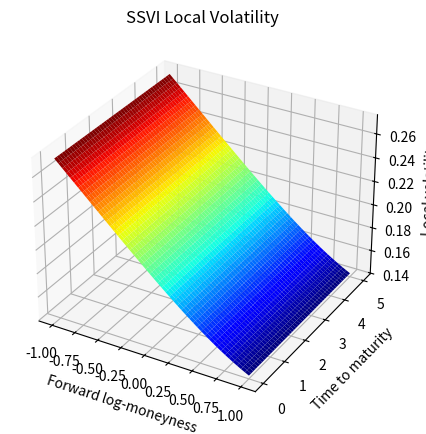

This chart was generated by the following Python code:
# Port (attempt) from R code to compute SSVI

import numpy as np
import pandas as pd
import matplotlib.pyplot as plt
from mpl_toolkits.mplot3d import Axes3D
#from matplotlib import animation
#from matplotlib.colors import cnames
from math import pi
#from scipy.integrate import quad


def phi_fun(par, theta, phitype):
    """
    Phi function, auxiliary to compute a SSVI. Type can be either "heston" (
    default) or "powerlaw", in which case par must have two values, one for
    gamma and the second for eta.
    @param par: Complete list of parameters for the SSVI function in that
    order, (rho, sigma, gamma, [eta]). For "heston" type only gamma will be
    selected, for "powerlaw", gamma and eta
    @param theta: ATM implied total variance
    @param phitype: Text string representing the type of phi function. One of
    "heston" or "powerlaw".
    @return: Values for the chosen type of phi function
    """
    if phitype == "powerlaw":
        gamma, eta = par[-2:]
        return eta*theta**-gamma
    else:
        gamma = par[-2]
        return 1. / (gamma*theta)*(1.-(1.-np.exp(-gamma*theta))/(gamma*theta))


def ssvi_fun(par, t, k, phitype):
    """
    SSVI function
    @param par: Parameters of the function in that order, (rho, sigma, gamma,
    [eta])
    @param t: Time to maturity
    @param k: Forward log-moneyness
    @param phitype: Text string representing the type of phi function. One of
    "heston" or "powerlaw".
    @return: Values of SSVI function for the pair (theta, k), considering
    that $\theta := \sigma^2 t$.
    """
    theta = par[1]**2 * t

    p = phi_fun(par, theta, phitype)

    return 0.5*theta*(1.+par[0]*p*k+np.sqrt((p*k+par[0])**2+1-par[0]**2))


def ssvi_diff(par, t, k, phitype):
    """
    First derivative of SSVI with respect to k
    @param par: Parameters of the function in that order, (rho, sigma, gamma,
    [eta])
    @param t: Time to maturity
    @param k: Forward log-moneyness
    @param phitype: Text string representing the type of phi function. One of
    "heston" or "powerlaw".
    @return: Values of diff(SSVI, k) for the pair (theta, k), considering
    that $\theta := \sigma^2 t$.
    """
    theta = par[1] ** 2 * t
    p = phi_fun(par, theta, phitype)
    rho = par[0]
    pkr = p*k+rho

    return 0.5*theta*p*(rho + pkr/np.sqrt(pkr**2+1-rho**2))


def ssvi_diff2(par, t, k, phitype):
    """
    Second derivative of SSVI with respect to k
    @param par: Parameters of the function in that order, (rho, sigma, gamma,
    [eta])
    @param t: Time to maturity
    @param k: Forward log-moneyness
    @param phitype: Text string representing the type of phi function. One of
    "heston" or "powerlaw".
    @return: Values of diff(SSVI, k, k) for the pair (theta, k), considering
    that $\theta := \sigma^2 t$.
    """
    theta = par[1] ** 2 * t
    p = phi_fun(par, theta, phitype)
    rho = par[0]
    pkr = p * k + rho

    return 0.5*p**2*theta*(1 - rho**2)/(pkr**2 + 1 - rho**2)**(3/2)

def ssvi_difft(par, t, k, phitype):
    """
    First derivative of SSVI with respect to t
    @param par: Parameters of the function in that order, (rho, sigma, gamma,
    [eta])
    @param t: Time to maturity
    @param k: Forward log-moneyness
    @param phitype: Text string representing the type of phi function. One of
    "heston" or "powerlaw".
    @return: Values of diff(SSVI, t) for the pair (theta, k), considering
    that $\theta := \sigma^2 t$.
    """
    # Finite difference method
    eps = 1e-6
    return (ssvi_fun(par, t+eps, k, phitype) - ssvi_fun(par, t-eps, k,
                                                        phitype)) / (2*eps)

def ssvi_g(par, t, k, phitype):
    """
    Computes the g(k) function from an SSVI parameters
    @param par: Parameters of the function in that order, (rho, sigma, gamma,
    [eta])
    @param t: Time to maturity
    @param k: Forward log-moneyness
    @param phitype: Text string representing the type of phi function. One of
    "heston" or "powerlaw".
    @return: The g(theta, k) function, considering that $\theta := \sigma^2 t$.
    """
    w = ssvi_fun(par, t, k, phitype)
    w1 = ssvi_diff(par, t, k, phitype)
    w2 = ssvi_diff2(par, t, k, phitype)

    return (1-0.5*(k*w1/w))**2 - (0.25*w1**2)*(w**-1+0.25) + 0.5*w2


def ssvi_d1(par, t, k, phitype):
    """
    Auxiliary function to compute d1 from BSM model.
    @param par: Parameters of the function in that order, (rho, sigma, gamma,
    [eta])
    @param t: Time to maturity
    @param k: Forward log-moneyness
    @param phitype: Text string representing the type of phi function. One of
    "heston" or "powerlaw".
    @return: Returns d1 from BSM model evaluated at (k, w) points
    """
    v = np.sqrt(ssvi_fun(par, t, k, phitype))
    return -k/v + 0.5 * v


def ssvi_d2(par, t, k, phitype):
    """
    Auxiliary function to compute d2 from BSM model.
    @param par: Parameters of the function in that order, (rho, sigma, gamma,
    [eta])
    @param t: Time to maturity
    @param k: Forward log-moneyness
    @param phitype: Text string representing the type of phi function. One of
    "heston" or "powerlaw".
    @return: Returns d2 from BSM model evaluated at (k, w) points
    """
    v = np.sqrt(ssvi_fun(par, t, k, phitype))
    return -k/v - 0.5 * v


def ssvi_density(par, t, k, phitype):
    """
    Probability density implied by an SSVI.
    @param par: Parameters of the function in that order, (rho, sigma, gamma,
    [eta])
    @param t: Time to maturity
    @param k: Forward log-moneyness
    @param phitype: Text string representing the type of phi function. One of
    "heston" or "powerlaw".
    @return: Implied risk neutral probability density from a SSVI
    """
    g = ssvi_g(par, t, k, phitype)
    w = ssvi_fun(par, t, k, phitype)
    dtwo = ssvi_d2(par, t, k, phitype)

    dens = (g / np.sqrt(2 * pi * w)) * np.exp(-0.5 * dtwo**2)
    return dens


def ssvi_local_vol(par, t, k, phitype):
    """
    Compute Local Volatility function through Dupire's equation for a SSVI
    parametrization.
    @param par: Parameters of the function in that order, (rho, sigma, gamma,
    [eta])
    @param t: Time to maturity
    @param k: Forward log-moneyness
    @param phitype: Text string representing the type of phi function. One of
    "heston" or "powerlaw".
    @return: Local volatility function evaluated at (k, t) points
    """

    return np.sqrt(ssvi_difft(par, t, k, phitype) / ssvi_g(par, t, k, phitype))


# Numerical examples as in Jacquier
rho, sigma, gamma, eta = -0.7, 0.2, 0.8, 1.
par_heston = [rho, sigma, gamma]
par_pl = [rho, sigma, gamma, eta]
t = 0.1
xx, TT = np.linspace(-1., 1., 50), np.linspace(0.001, 5., 50)

print("Arbitrage avoided in heston: ", gamma - 0.25*(1.+np.abs(rho)) >= 0.0)

loc_vol = [[ssvi_local_vol(par_heston, t, k, "heston") for k in xx] for t in TT]
loc_vol_np = np.array(loc_vol)

# Plot Local Volatility Surface
fig = plt.figure(figsize=(8, 5))
ax = fig.add_subplot(111, projection="3d")
xxx, TTT = np.meshgrid(xx, TT)
ax.plot_surface(xxx, TTT, loc_vol_np, cmap=plt.cm.jet, rstride=1, cstride=1,
                linewidth=0)
ax.set_xlabel("Forward log-moneyness")
ax.set_ylabel("Time to maturity")
ax.set_zlabel("Local volatility")
ax.set_title("SSVI Local Volatility")
plt.show()

